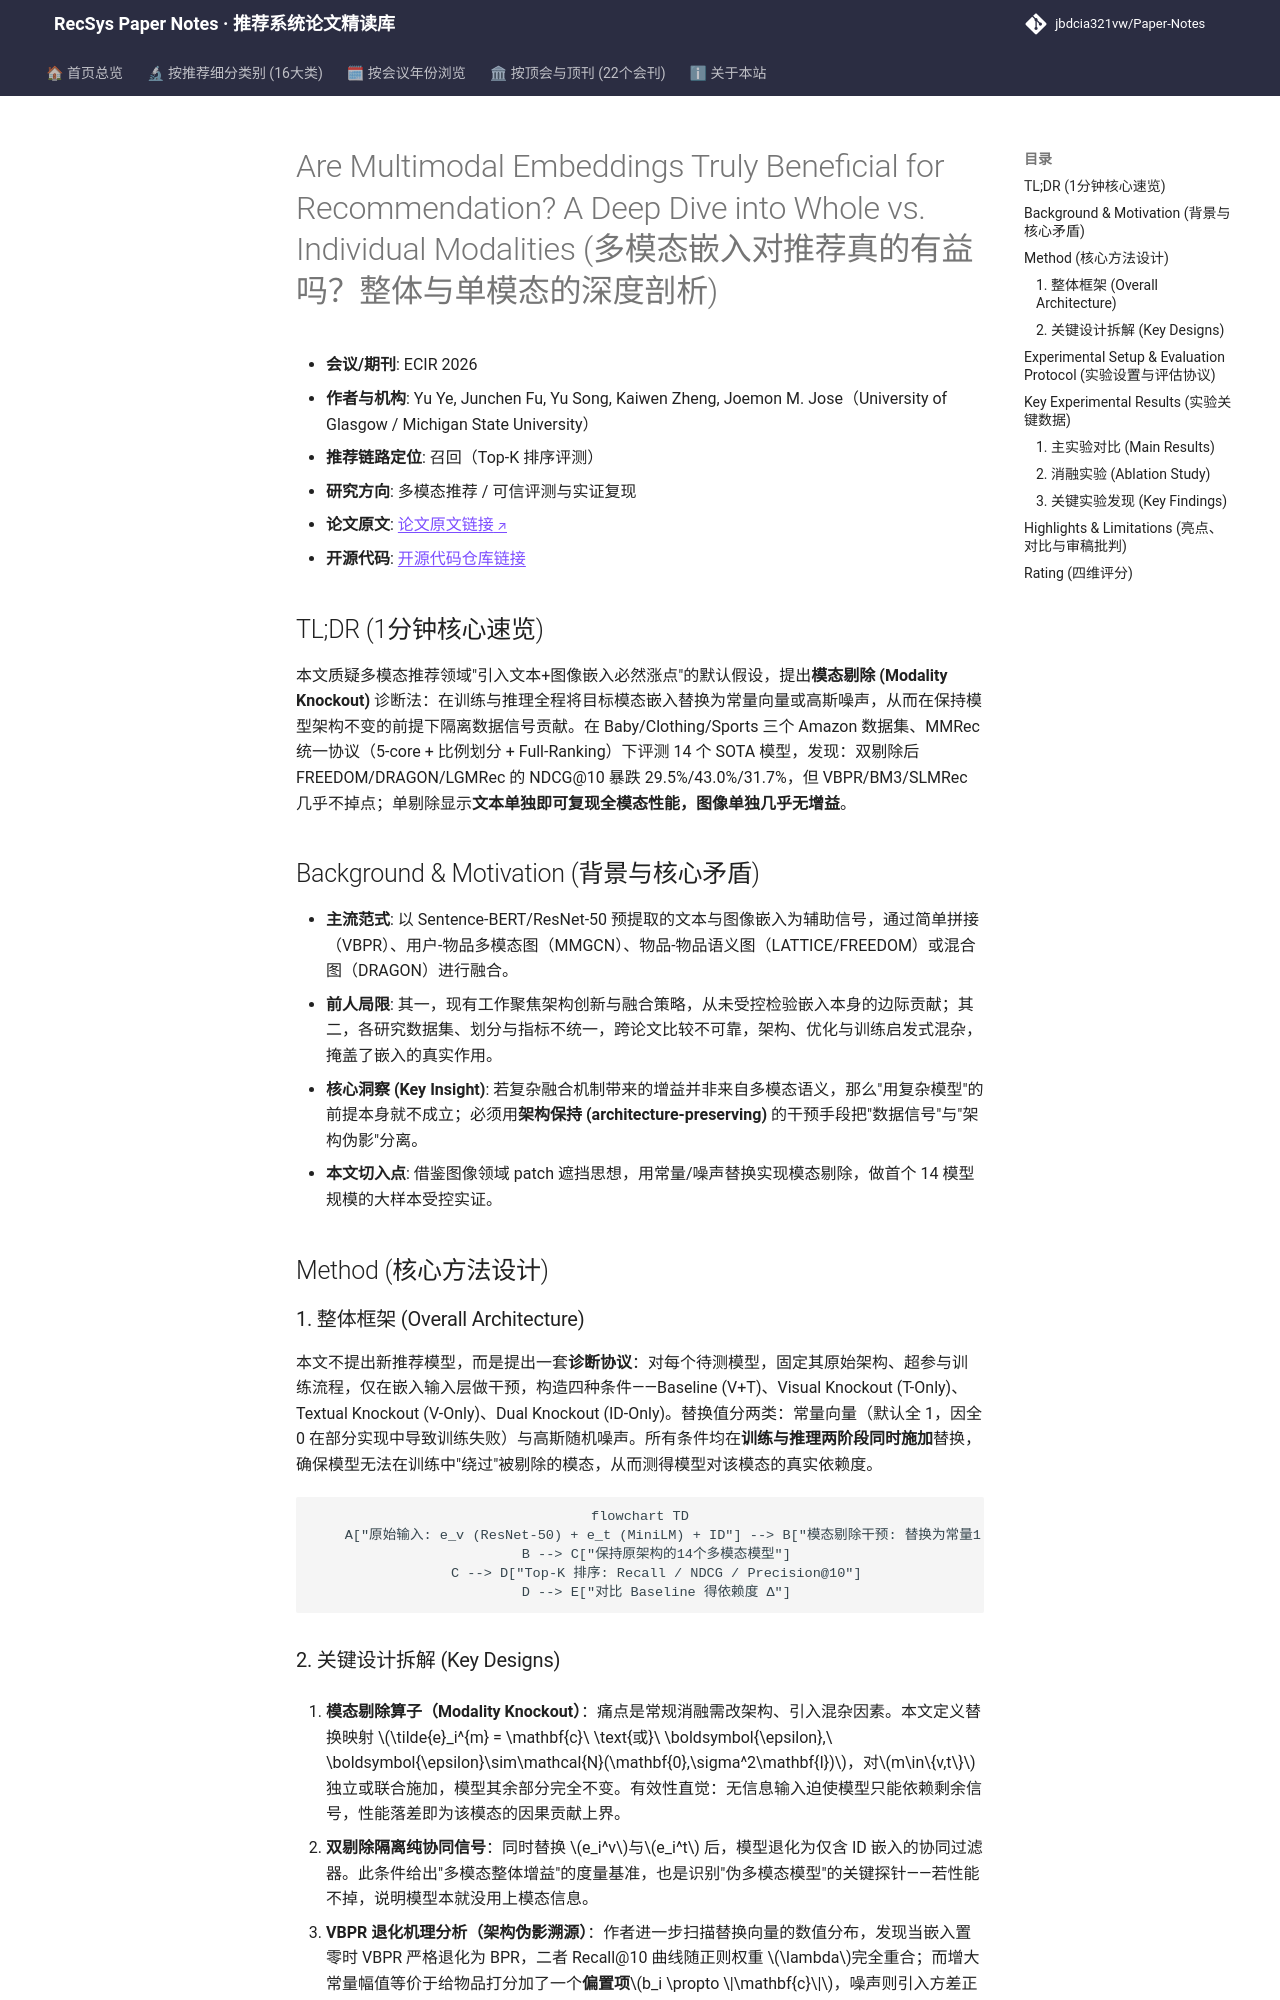

repository: jbdcia321vw/Paper-Notes · page: venues/ECIR/2026/multimodal_rec/are_multimodal_embeddings_truly_beneficial_for_recommendation_a_deep_dive_i/index.html · generator: mkdocs

---
title: "[Paper Note] Are Multimodal Embeddings Truly Beneficial for Recommendation? A Deep Dive into Whole vs. Individual Modalities"
description: "[ECIR 2026][多模态推荐] 用模态剔除（常量/噪声替换）在14个模型上做受控实证，发现文本主导、图像近乎无效，简单融合基线增益源于架构伪影。"
tags:
  - ECIR 2026
  - 多模态推荐
  - 召回
  - 模态剔除
  - 实证复现研究
date: 2026-11-13
venue: ECIR
year: 2026
paper_url: "https://arxiv.org/abs/2508.07399"
code_url: "https://github.com/GAIR-Lab/MKF4MMRec"
categories:
  - multimodal_rec
  - debias_fairness_industrial
---

# Are Multimodal Embeddings Truly Beneficial for Recommendation? A Deep Dive into Whole vs. Individual Modalities (多模态嵌入对推荐真的有益吗？整体与单模态的深度剖析)

- **会议/期刊**: ECIR 2026
- **作者与机构**: Yu Ye, Junchen Fu, Yu Song, Kaiwen Zheng, Joemon M. Jose（University of Glasgow / Michigan State University）
- **推荐链路定位**: 召回（Top-K 排序评测）
- **研究方向**: 多模态推荐 / 可信评测与实证复现
- **论文原文**: [论文原文链接](https://arxiv.org/abs/2508.07399v3)
- **开源代码**: [开源代码仓库链接](https://github.com/GAIR-Lab/MKF4MMRec)

## TL;DR (1分钟核心速览)

本文质疑多模态推荐领域"引入文本+图像嵌入必然涨点"的默认假设，提出**模态剔除 (Modality Knockout)** 诊断法：在训练与推理全程将目标模态嵌入替换为常量向量或高斯噪声，从而在保持模型架构不变的前提下隔离数据信号贡献。在 Baby/Clothing/Sports 三个 Amazon 数据集、MMRec 统一协议（5-core + 比例划分 + Full-Ranking）下评测 14 个 SOTA 模型，发现：双剔除后 FREEDOM/DRAGON/LGMRec 的 NDCG@10 暴跌 29.5%/43.0%/31.7%，但 VBPR/BM3/SLMRec 几乎不掉点；单剔除显示**文本单独即可复现全模态性能，图像单独几乎无增益**。

## Background & Motivation (背景与核心矛盾)

- **主流范式**: 以 Sentence-BERT/ResNet-50 预提取的文本与图像嵌入为辅助信号，通过简单拼接（VBPR）、用户-物品多模态图（MMGCN）、物品-物品语义图（LATTICE/FREEDOM）或混合图（DRAGON）进行融合。
- **前人局限**: 其一，现有工作聚焦架构创新与融合策略，从未受控检验嵌入本身的边际贡献；其二，各研究数据集、划分与指标不统一，跨论文比较不可靠，架构、优化与训练启发式混杂，掩盖了嵌入的真实作用。
- **核心洞察 (Key Insight)**: 若复杂融合机制带来的增益并非来自多模态语义，那么"用复杂模型"的前提本身就不成立；必须用**架构保持 (architecture-preserving)** 的干预手段把"数据信号"与"架构伪影"分离。
- **本文切入点**: 借鉴图像领域 patch 遮挡思想，用常量/噪声替换实现模态剔除，做首个 14 模型规模的大样本受控实证。

## Method (核心方法设计)

### 1. 整体框架 (Overall Architecture)

本文不提出新推荐模型，而是提出一套**诊断协议**：对每个待测模型，固定其原始架构、超参与训练流程，仅在嵌入输入层做干预，构造四种条件——Baseline (V+T)、Visual Knockout (T-Only)、Textual Knockout (V-Only)、Dual Knockout (ID-Only)。替换值分两类：常量向量（默认全 1，因全 0 在部分实现中导致训练失败）与高斯随机噪声。所有条件均在**训练与推理两阶段同时施加**替换，确保模型无法在训练中"绕过"被剔除的模态，从而测得模型对该模态的真实依赖度。

```mermaid
flowchart TD
    A["原始输入: e_v (ResNet-50) + e_t (MiniLM) + ID"] --> B["模态剔除干预: 替换为常量1 / 高斯噪声"]
    B --> C["保持原架构的14个多模态模型"]
    C --> D["Top-K 排序: Recall / NDCG / Precision@10"]
    D --> E["对比 Baseline 得依赖度 Δ"]
```
